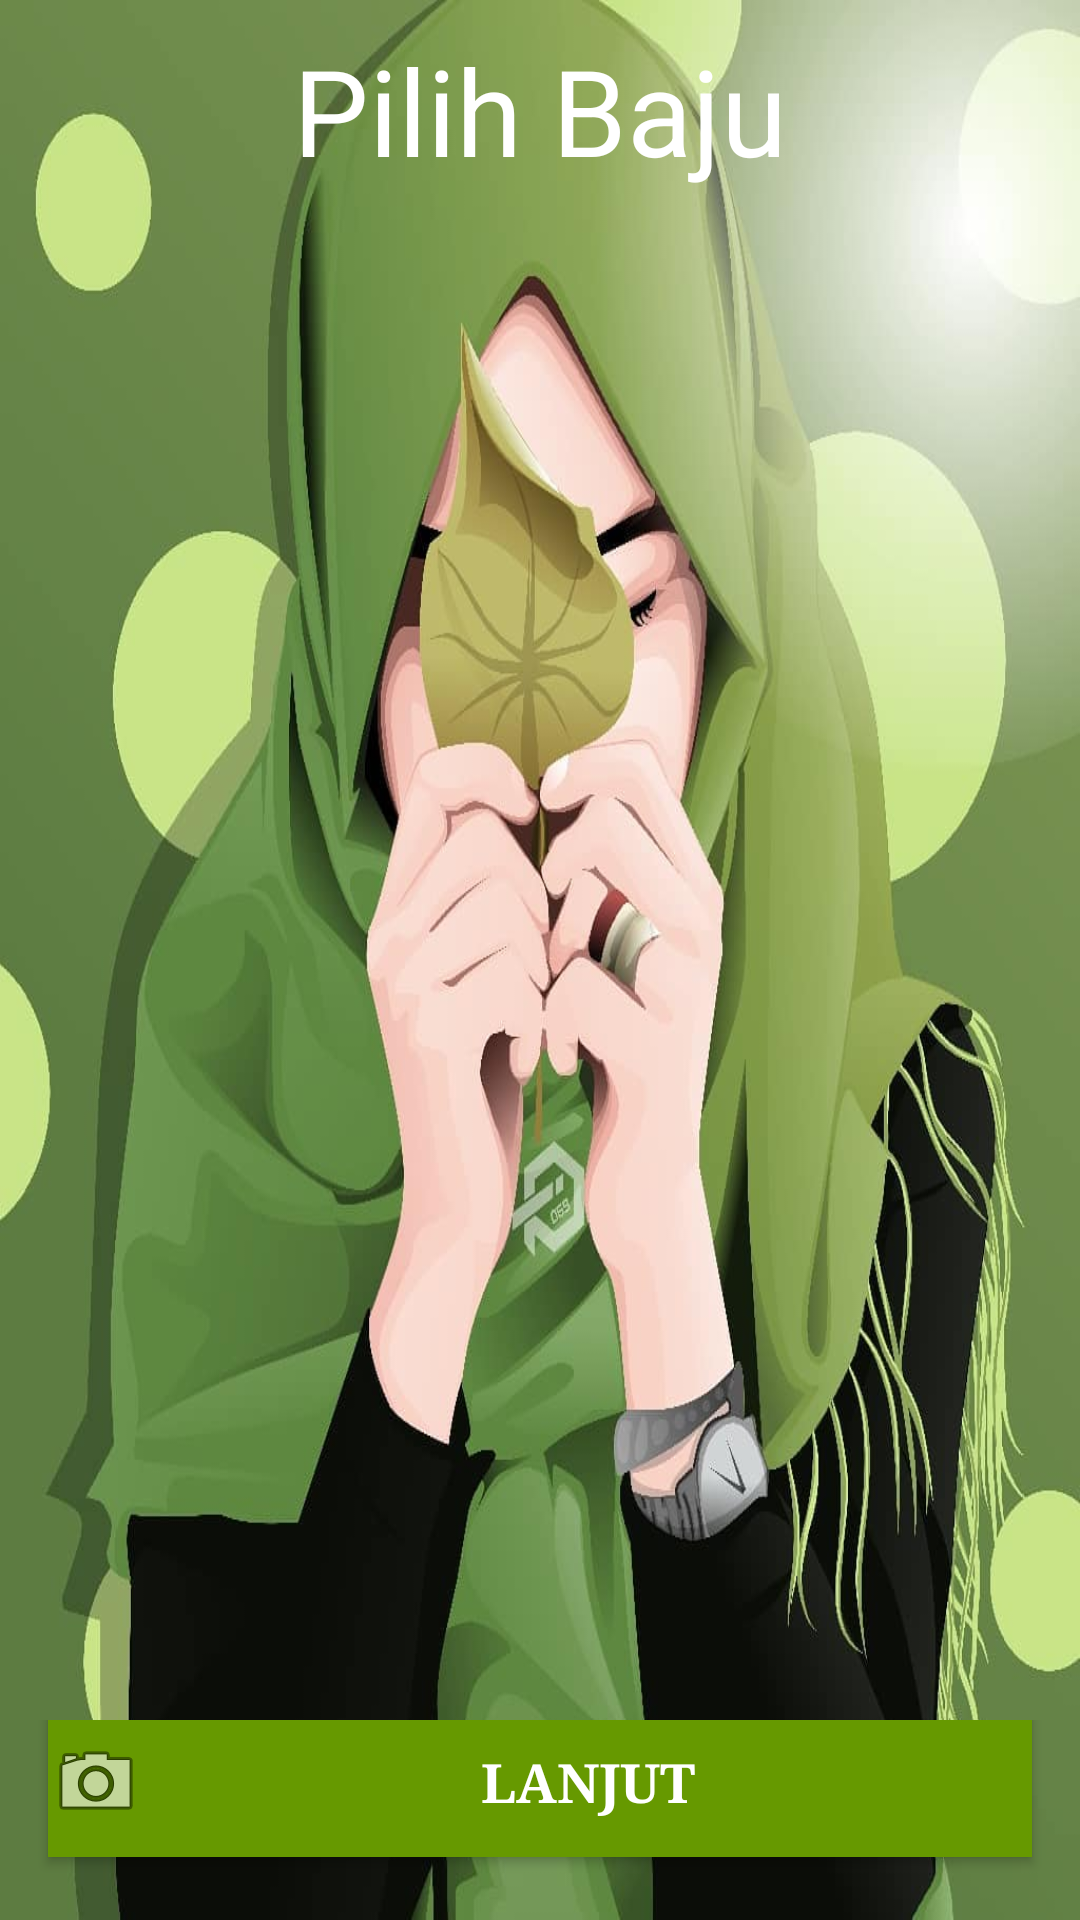

Write the Android layout XML for this screen, with the resource values it uses.
<!-- AndroidManifest.xml: application theme AppTheme -->
<!-- res/layout/activity_cam_kec_baju.xml -->
<?xml version="1.0" encoding="utf-8"?>
<LinearLayout xmlns:android="http://schemas.android.com/apk/res/android"
    xmlns:app="http://schemas.android.com/apk/res-auto"
    xmlns:tools="http://schemas.android.com/tools"
    android:layout_width="match_parent"
    android:layout_height="match_parent"
    tools:context=".CekCocok.CamKecBaju"
    android:orientation="vertical"
    android:background="@drawable/m_5"
    >
    <TextView
        android:id="@+id/textcam"
        android:text="Pilih Baju"
        android:textSize="40dp"
        android:textColor="@color/white"
        android:layout_gravity="center"
        android:layout_width="wrap_content"
        android:layout_height="wrap_content"
        android:layout_marginTop="10dp"
        app:layout_constraintTop_toTopOf="parent"
        app:layout_constraintStart_toStartOf="parent"

        />
   <LinearLayout
       android:layout_width="match_parent"
       android:orientation="vertical"
       android:layout_height="match_parent"

       >



    <ImageView
        android:id="@+id/image_view"
        android:layout_width="match_parent"
        android:layout_height="500dp"
        android:layout_marginStart="16dp"
        android:layout_marginEnd="16dp"
        android:layout_marginTop="10dp"

        />
<LinearLayout
    android:layout_width="match_parent"
    android:layout_height="match_parent"
    android:orientation="vertical"
    android:gravity="bottom"
    >
    <Button
        android:id="@+id/btn_choose_image"
        android:layout_width="match_parent"
        android:layout_height="50dp"
        android:layout_marginStart="16dp"
        android:layout_marginEnd="16dp"
        android:layout_marginBottom="14dp"
        android:background="@android:color/holo_green_dark"
        android:drawableLeft="@android:drawable/ic_menu_camera"
        android:text="Ambil Gambar"
        android:textColor="@android:color/white"
        android:textSize="18dp"
        android:textStyle="bold"
        android:typeface="serif"
        android:layout_gravity="center"

        />


    <Button
        android:id="@+id/btn_lanjut"
        android:layout_width="match_parent"
        android:layout_height="50dp"
        android:layout_gravity="center"
        android:layout_marginStart="16dp"
        android:layout_marginEnd="16dp"
        android:layout_marginBottom="21dp"
        android:background="@android:color/holo_green_dark"
        android:drawableLeft="@android:drawable/ic_menu_camera"
        android:onClick="lanjut"
        android:text="Lanjut"
        android:textColor="@android:color/white"
        android:textSize="18dp"
        android:textStyle="bold"
        android:typeface="serif"
         />
</LinearLayout>
</LinearLayout>
</LinearLayout>
<!-- resources referenced by this layout -->
<resources>
  <color name="white">#ffffff</color>
  <!-- drawable m_5: jpg bitmap (drawable, 71290 bytes) -->
  <style name="AppTheme" parent="Theme.AppCompat.Light.DarkActionBar">
          
          <item name="colorPrimary">@color/colorPrimary</item>
          <item name="colorPrimaryDark">@color/colorPrimaryDark</item>
          <item name="colorAccent">@color/colorAccent</item>
      </style>
  <color name="colorPrimary">#F6D8F4</color>
  <color name="colorPrimaryDark">#B47590</color>
  <color name="colorAccent">#D81B60</color>
</resources>
